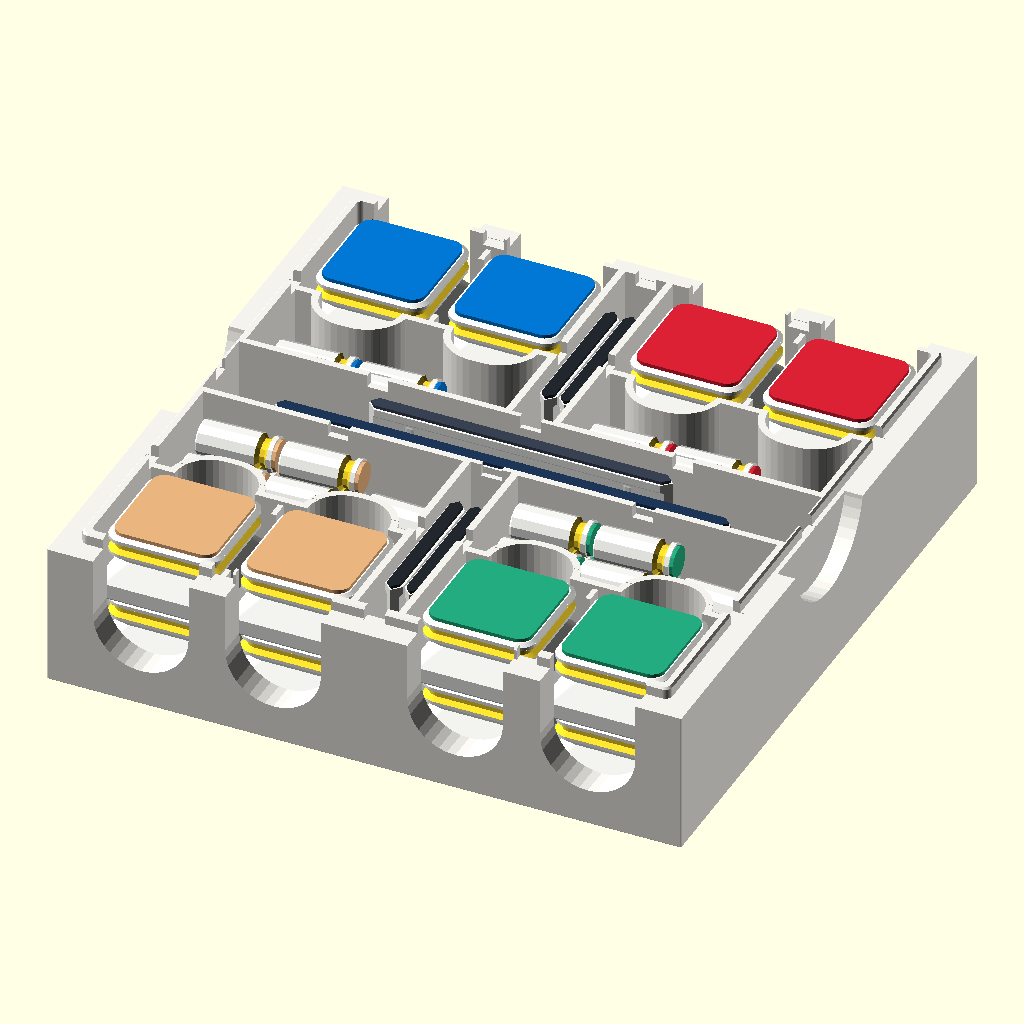
Cell 1: the model at its default parameters.
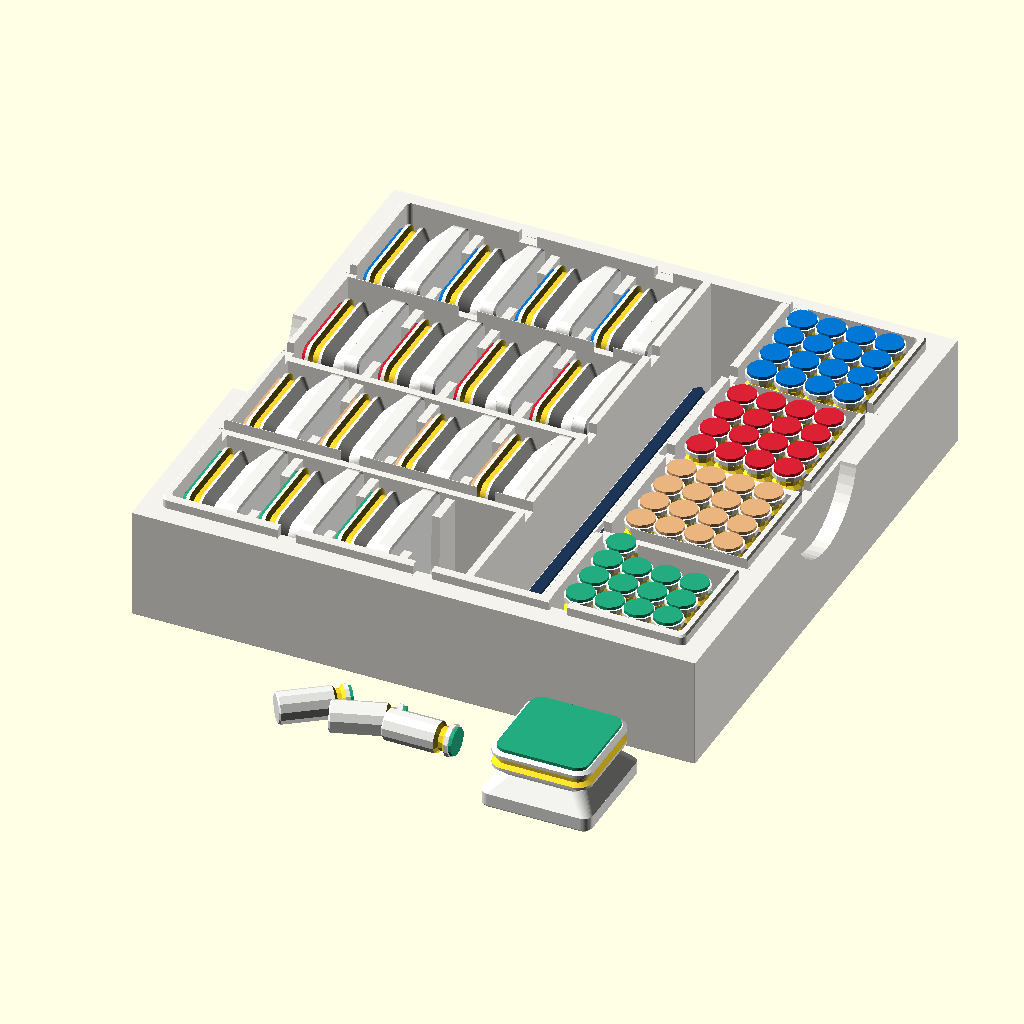
Cell 2 — option set to "C", the other parameters unchanged.
All cells are drawn from the same view direction (rotation 55°, 0°, 25°, orthographic, colour scheme Cornfield), but the view is re-fitted for each cell, so position and scale can differ between cells as well as the parameter.
The OpenSCAD source (kids_4x4/holder/piece_holder.scad):
// ============================================================================
// 4x4 Kids' Sudoku: Piece Holder / Carry Case — "Flush Board-as-Lid" Edition
// The 4x4 Sudoku board (145.6 x 145.6 mm) flips UPSIDE DOWN to serve as a
// flush, flat-topped lid! Its 4.8 mm wide outer border ridge sits directly on
// the holder's outer wall so the board and holder are 100% flush (145.6 x 145.6 mm).
//
// Holds all 4 colors x (4 main pieces + 16 pencil-mark pegs) PLUS 1x, 2x, and 3x
// changeable region border bars.
//
//   option A = "Row Tackle Box"     : 4 horizontal color rows (4 upright main
//                                     slots + wide coved peg scoop bin per row)
//                                     + full-length side Region Bar Vault
//   option B = "Four-Quadrant Tray" : 4 corner color quadrants matching the
//                                     board's 2x2 boxes; main pieces lie FLAT
//                                     face-up in 2x2-stack wells with wide 22 mm
//                                     finger slots + coved peg dish + central
//                                     cross vault for 1x, 2x, and 3x region bars
//   option C = "Park & Count"       : Every single piece has its own home
//                                     (4 individual main pockets + 4x4 peg-hole
//                                     grid per color row + region bar rack)
// ============================================================================

include <../../src/color_sudoku_board.scad>

// Silence the main file's own top-level dispatcher.
render_mode = "none";

/* [Selection] */
option = "B";    // ["A", "B", "C", "board_fix", "rubber_band"]
part   = "open"; // ["open", "closed", "lid_lifting", "base"]

/* [Colors] */
// Blue, Red, Tan, Green (same Sharpie palette as the workbook)
COLORS = ["#0178d4", "#db2134", "#eab47f", "#22ab7e"];
HOLDER = "#F4F2EC";
BAR_C  = "#22272E";
BAR_2C = "#384152";
BAR_3C = "#1D3557";

$fn = 48;

// ---------------------------------------------------------------------------
// Piece & Board Envelope (derived directly from ../../src/color_sudoku_board.scad)
// ---------------------------------------------------------------------------
main_w = tile_base_w;             // 28.4 mm square plinth
main_h = main_tile_height + 0.8;  // 16.8 mm incl. optional raised label
peg_d  = peg_circum_d;            // 6.28 mm across octagon corners
peg_f  = peg_eff_flat_d;          // 5.8 mm across flats
peg_l  = peg_height + 0.6;        // 16.6 mm incl. optional raised label
pad_h  = 0.6;                     // raised paint-marker color pads

// 4x4 Monolithic Board envelope (upside-down lid)
B_span   = 4 * cell_pitch;                // 140.0 mm grid span
B_width  = B_span + 2 * divider_hw;       // 145.6 mm outer board width
B_deck_h = total_plate_h;                 // 12.50 mm cell wall height
B_bord_h = border_total_h;                // 3.25 mm raised permanent black border
B_tot_h  = board_total_h;                 // 16.75 mm total board thickness

// Flush Holder Outer Shell & Inner Locating Lip:
// - Board outer wall is [-72.8, +72.8] (145.6 x 145.6 mm).
// - Board's permanent raised outer border ridge is 4.8 mm wide: from ±68.0 mm out to ±72.8 mm!
// - Holder outer wall is ALSO [-72.8, +72.8] (145.6 x 145.6 mm) — 100% FLUSH with the board!
// - At z = z_seat, the holder's 4.8 mm perimeter rim ([-72.8, +72.8] to [-68.0, +68.0]) supports
//   the board's 4.8 mm permanent border ridge directly.
// - Inside ±68.0 mm, a 1.75 mm thick inner locating lip at ±67.65 mm (0.35 mm clearance per side)
//   rises 2.80 mm into the board's recessed cell area to lock the lid in X & Y!
H_out_hw  = B_width / 2;                              // 72.80 mm (145.6 x 145.6 mm FLUSH!)
H_bord_in = B_span / 2 - region_bar_crown_width / 2;  // 68.00 mm (inner edge of 4.8 mm board ridge)
H_lip_clr = 0.35;                                     // per-side XY clearance inside board ridge
H_lip_hw  = H_bord_in - H_lip_clr;                    // 67.65 mm (outer face of locating lip)
H_lip_t   = 1.75;                                     // thickness of inner locating lip
H_in_hw   = H_lip_hw - H_lip_t;                       // 65.90 mm (131.8 x 131.8 mm clear interior)
H_floor   = 2.0;                                      // flat solid bottom on build plate (z = 0)
H_seal_up = B_bord_h - 0.53;                          // 2.80 mm inner lip height inside board border

// ---------------------------------------------------------------------------
// Helpers
// ---------------------------------------------------------------------------
module cbox(x0, y0, z0, dx, dy, dz) {
    translate([x0, y0, z0]) cube([dx, dy, dz]);
}

module rbox_center(w, l, h, r = 0.4) {
    linear_extrude(height = h) rounded_rect_2d(w, l, r);
}

module color_pad(w, l, c, r = 2.5) {
    color(c) linear_extrude(height = pad_h) rounded_rect_2d(w, l, r);
}

// Peg lying on its side along +X, centered at origin, resting on z = 0
module lying_peg(c) {
    translate([-peg_l / 2, 0, peg_f / 2]) rotate([0, 90, 0]) pencil_peg(c);
}

// Main piece standing on its side edge:
// - width (28.4 mm) along Y, thickness (16.0 mm) along X, height (28.4 mm) along Z
module standing_main_piece(c) {
    translate([main_tile_height / 2, 0, main_w / 2])
        rotate([0, -90, 0])
            main_piece(c);
}

// Fill that turns the bottom edges of a rectangular bin [dx, dy] into smooth coves
module cove_fill(dx, dy, r) {
    difference() {
        cube([dx, dy, r]);
        hull() for (x = [r, dx - r], y = [r, dy - r]) {
            translate([x, y, r]) sphere(r = r, $fn = 32);
            translate([x, y, r]) cylinder(r = r, h = r + 1, $fn = 32);
        }
    }
}
function cove_lift(d, r) = d >= r ? 0 : r - sqrt(r * r - (r - d) * (r - d));

// Cross-notches at the 3 interior board grid lines (-35, 0, +35 mm) in the top
// H_seal_up of holder dividers, so the board closes flush even if region bars
// remain installed in the board when it is flipped over as the lid!
module board_grid_bar_clearance_cuts(z_seat) {
    nw = region_bar_crown_width + 0.8; // 4.8 mm clearance channel
    for (g = [-cell_pitch, 0, cell_pitch]) {
        translate([g - nw / 2, -H_lip_hw - 1, z_seat - 0.1])
            cube([nw, 2 * H_lip_hw + 2, H_seal_up + 1.0]);
        translate([-H_lip_hw - 1, g - nw / 2, z_seat - 0.1])
            cube([2 * H_lip_hw + 2, nw, H_seal_up + 1.0]);
    }
}

// Flush Outer Shell shared by all 3 options:
// - Outer wall is 145.6 x 145.6 mm (100% flush with the upside-down 4x4 board!)
// - Top perimeter ledge (4.8 mm wide at z = z_seat) supports the board's 4.8 mm outer ridge
// - Inner locating lip rises 2.8 mm inside the board's ridge (with 0.35 mm clearance + top bevel)
// - Finger-lift scoops on Left (-X) and Right (+X) edges at z = z_seat to lift the board off
module holder_outer_shell(z_seat) {
    difference() {
        union() {
            // 1. Flush 145.6 x 145.6 mm outer body up to z = z_seat (with elephant-foot bevel)
            hull() {
                rbox_center(2 * (H_out_hw - elephant_foot_bevel), 2 * (H_out_hw - elephant_foot_bevel), eps, 0.2);
                translate([0, 0, elephant_foot_bevel])
                    rbox_center(2 * H_out_hw, 2 * H_out_hw, z_seat - elephant_foot_bevel, 0.2);
            }
            // 2. Inner locating lip rising 2.8 mm above z_seat (locks inside the board's 4.8 mm ridge)
            hull() {
                translate([0, 0, z_seat - eps])
                    rbox_center(2 * H_lip_hw, 2 * H_lip_hw, H_seal_up - 0.5 + eps, 1.6);
                translate([0, 0, z_seat + H_seal_up - 0.5])
                    rbox_center(2 * (H_lip_hw - 0.4), 2 * (H_lip_hw - 0.4), 0.5, 1.4);
            }
        }

        // Inner main compartment cavity [-H_in_hw, +H_in_hw] from H_floor to top
        translate([0, 0, H_floor])
            rbox_center(2 * H_in_hw, 2 * H_in_hw, z_seat + H_seal_up + 2, 1.2);

        // Finger-lift scoops on Left (-X) and Right (+X) outer ledges at z = z_seat
        for (sx = [-1, 1]) {
            translate([sx * (H_out_hw + 1), 0, z_seat + 3.5])
                rotate([0, 90, 0])
                    cylinder(d = 34, h = 10.2, center = true, $fn = 48);
        }

        // Cross-notches in the inner locating lip for installed board region bars
        board_grid_bar_clearance_cuts(z_seat);
    }
}

// Upside-down 4x4 board positioned as the flush lid
// When open_angle > 0, hinges the upside-down board open at the back edge so the viewer
// can see the 4x4 Sudoku cells & 4.8 mm black border ridge on the underside of the lid!
module upside_down_board_lid(z_seat, open_angle = 0, show_bars_in_board = true) {
    translate([0, B_width / 2, z_seat + (open_angle > 0 ? 4 : 0)])
        rotate([-open_angle, 0, 0])
            translate([0, -B_width / 2, B_tot_h])
                rotate([180, 0, 0])
                    translate([-2 * cell_pitch, -2 * cell_pitch, 0]) {
                        monolithic_board(4, border_color = BAR_C);
                        if (show_bars_in_board) {
                            for (b = [[1, 2, 0], [3, 2, 0], [2, 1, 90], [2, 3, 90]])
                                translate([b[0] * cell_pitch, b[1] * cell_pitch, slot_floor_z])
                                    rotate([0, 0, b[2]])
                                        region_bar(2, BAR_C);
                        }
                    }
}

// ============================================================================
// OPTION A: "Row Tackle Box" (145.6 x 145.6 x 29 mm base; Flush Board = Lid)
// ============================================================================
A_seat     = 29.0;
A_div_h    = A_seat + H_seal_up;
A_div_t    = 2.0;
A_row_w    = (2 * H_in_hw - 3 * A_div_t) / 4; // 31.45 mm row width in Y
A_slot_dx  = 17.4;
A_rib_t    = 1.6;
A_rib_h    = 11.0;
A_mains_dx = 4 * A_slot_dx + 3 * A_rib_t;     // 74.4 mm
A_bar_dx   = 11.4;                            // right-side Region Bar Vault (131.8 mm long -> fits 1x, 2x, 3x!)
A_bin_dx   = 2 * H_in_hw - A_mains_dx - A_bar_dx - 2 * A_div_t; // 42.0 mm peg bin length
A_x_mains  = -H_in_hw;
A_x_bin    = A_x_mains + A_mains_dx + A_div_t;
A_x_bar    = A_x_bin + A_bin_dx + A_div_t;
A_cove_r   = 6.0;

function A_row_y0(i)  = -H_in_hw + (3 - i) * (A_row_w + A_div_t);
function A_slot_x0(j) = A_x_mains + j * (A_slot_dx + A_rib_t);

module A_base() {
    color(HOLDER) {
        holder_outer_shell(A_seat);

        difference() {
            union() {
                for (i = [1 : 3]) {
                    y_div = -H_in_hw + i * A_row_w + (i - 1) * A_div_t;
                    cbox(-H_in_hw, y_div, H_floor - eps, A_mains_dx + A_div_t + A_bin_dx, A_div_t, A_div_h - H_floor);
                }
                cbox(A_x_bin - A_div_t, -H_in_hw, H_floor - eps, A_div_t, 2 * H_in_hw, A_div_h - H_floor);
                cbox(A_x_bar - A_div_t, -H_in_hw, H_floor - eps, A_div_t, 2 * H_in_hw, A_div_h - H_floor);

                for (i = [0 : 3], j = [1 : 3]) {
                    cbox(A_slot_x0(j) - A_rib_t, A_row_y0(i), H_floor - eps, A_rib_t, A_row_w, A_rib_h);
                }
                for (i = [0 : 3]) {
                    cbox(A_x_bin, A_row_y0(i), H_floor - eps, A_bin_dx, A_row_w, 12.1);
                    translate([A_x_bin, A_row_y0(i), H_floor + 12.0])
                        cove_fill(A_bin_dx, A_row_w, A_cove_r);
                }
            }
            for (i = [1 : 3], j = [0 : 3]) {
                y_div = -H_in_hw + i * A_row_w + (i - 1) * A_div_t + A_div_t / 2;
                xc = A_slot_x0(j) + A_slot_dx / 2;
                translate([xc, y_div, A_div_h - 4])
                    rotate([90, 0, 0])
                        cylinder(d = 12, h = A_div_t + 2, center = true, $fn = 32);
            }
            board_grid_bar_clearance_cuts(A_seat);
        }
    }

    for (i = [0 : 3]) {
        yc = A_row_y0(i) + A_row_w / 2;
        for (j = [0 : 3]) {
            xc = A_slot_x0(j) + A_slot_dx / 2;
            translate([xc, yc, H_floor - eps])
                color_pad(12, 22, COLORS[i], 2);
        }
        translate([A_x_bin + A_bin_dx / 2, yc, H_floor + 12.0 - eps])
            color_pad(A_bin_dx - 15, A_row_w - 15, COLORS[i], 3);
    }
}

module A_pieces() {
    for (i = [0 : 3]) {
        yc = A_row_y0(i) + A_row_w / 2;
        for (j = [0 : 3]) {
            xc = A_slot_x0(j) + A_slot_dx / 2;
            translate([xc, yc, H_floor + pad_h])
                standing_main_piece(COLORS[i]);
        }
        for (k = [0 : 1], a = [0 : 1], b = [0 : 3]) {
            lx = 3.2 + a * (peg_l + 1.6) + peg_l / 2 + k * 1.0;
            ly = A_row_w / 2 + (b - 1.5) * 6.3;
            d  = min(ly - peg_d / 2, A_row_w - ly - peg_d / 2);
            translate([A_x_bin + lx, A_row_y0(i) + ly,
                       H_floor + 12.0 + k * (peg_f + 0.2) + cove_lift(max(0, d), A_cove_r)])
                rotate([0, 0, (k == 0 ? 1 : -1) * 4])
                    lying_peg(COLORS[i]);
        }
    }
    // Show 3x, 2x, and 1x bars in the 131.8 mm long Region Bar Vault
    translate([A_x_bar + 2.5, 0, H_floor]) rotate([0, 0, 90]) region_bar(3, BAR_3C);
    translate([A_x_bar + 6.0, -25, H_floor]) rotate([0, 0, 90]) region_bar(2, BAR_2C);
    for (m = [0 : 2])
        translate([A_x_bar + 9.2, -42 + m * 42, H_floor]) rotate([0, 0, 90]) region_bar(1, BAR_C);
}

// ============================================================================
// OPTION B: "Four-Quadrant Flat Tray" (145.6 x 145.6 x 33.0 mm base; Flush Board = Lid)
// - 100% Flush with the 145.6 x 145.6 mm upside-down 4x4 board!
// - 4 Corner Color Quadrants matching the 4 boxes of the 4x4 board
// - Main pieces lie FLAT (face-up!) in 2 side-by-side 2-deep square wells per quadrant
//   with generous clearance (29.2 x 29.6 mm for 28.4 mm plinth) so tiles never bind!
// - TRUE 180-deg OPPOSITE-SIDE Finger Pinch Access on EVERY main-piece stack:
//     * Outer North/South wall: wide 22.0 mm through-wall thumb U-window
//     * Inner peg-bin divider wall: matching 18.5 x 8.0 mm SOLID watertight curved
//       finger alcove (ZERO holes in the peg bin! All 4 walls stay 100% solid up to
//       B_seat so pencil-mark pegs can never escape!)
// - Full-length 131.8 mm Central Cross Vault holds:
//     * 3x Region Bars (104.5 mm) & 2x Region Bars (69.5 mm) along the 18 mm X-corridor
//     * 12x 1x Jigsaw Bars (34.5 mm) in the North & South Y-arms!
// ============================================================================
B_seat       = 33.0;                   // board border seat Z (fits 2-stacked flat main pieces: 32.0 mm)
B_div_h      = B_seat + H_seal_up;     // 35.8 mm divider top
B_cross_x_w  = 9.4;                    // Y-arm width (holds 2 parallel 4.0 mm 1x bars + 1.4 mm clr)
B_cross_y_w  = 18.0;                   // long center X-corridor width (finger-wide! holds 2x & 3x bars)
B_div_t      = 1.6;
B_qx_min     = B_cross_x_w / 2 + B_div_t; // 6.30 mm from Y-axis
B_qy_min     = B_cross_y_w / 2 + B_div_t; // 10.60 mm from X-axis
B_q_span     = H_in_hw - B_qx_min;     // 59.60 mm clear X-span inside each quadrant
B_qy_span    = H_in_hw - B_qy_min;     // 55.30 mm clear Y-span inside each quadrant
B_well_rib   = 1.2;                    // divider rib between the 2 flat main-piece stacks
B_well_w     = (B_q_span - B_well_rib) / 2; // 29.20 mm X-width (28.4 mm tile + 0.80 mm clr)
B_well_dy    = 29.60;                  // 29.60 mm Y-depth (28.4 mm tile + 1.20 mm clr -> zero binding!)
B_bin_dy     = B_qy_span - B_well_dy - B_div_t; // 24.10 mm peg bin Y-depth
B_peg_floor  = 2.0;                    // peg floor at z = H_floor + 2.0 = 4.0 mm (29.0 mm deep for bigger pegs!)
B_cove_r     = 3.5;
B_finger_w   = 22.0;                   // 22.0 mm wide outer through-wall thumb U-window
B_alcove_w   = 18.5;                   // 18.5 mm wide solid opposite-side index-finger alcove (<24 mm plinth edge)
B_alcove_d   = 8.0;                    // 8.0 mm pocket depth (+1.9 mm crown / +4.1 mm waist -> 9.9-12.1 mm finger gap!)

// 2D inner shape of a rounded U-shaped finger alcove extending in +Y from y = 0 to y = d
module B_alcove_inner_2d(w, d) {
    r = min(d - 0.05, w / 2 - 0.05);
    hull() {
        translate([-(w / 2 - r), d - r]) circle(r = r, $fn = 36);
        translate([ (w / 2 - r), d - r]) circle(r = r, $fn = 36);
        translate([-w / 2, 0]) square([w, 0.2]);
    }
}

// 2D solid outer shell of the finger alcove (exact uniform wall_t wall thickness, clipped to y >= 0)
module B_alcove_outer_2d(w, d, wall_t) {
    intersection() {
        offset(r = wall_t, $fn = 36) B_alcove_inner_2d(w, d);
        translate([-(w / 2 + wall_t + 1), 0]) square([w + 2 * wall_t + 2, d + wall_t + 2]);
    }
}

// Quadrant signs: 0=TL (Blue), 1=TR (Red), 2=BL (Tan), 3=BR (Green)
B_qx = [-1,  1, -1,  1];
B_qy = [ 1,  1, -1, -1];

module B_base() {
    color(HOLDER) {
        difference() {
            union() {
                holder_outer_shell(B_seat);

                // Central cross walls forming the 4 quadrants + finger-wide central bar vault
                for (s = [-1, 1]) {
                    cbox(s * (B_cross_x_w / 2 + B_div_t / 2) - B_div_t / 2, -H_in_hw, H_floor - eps,
                         B_div_t, 2 * H_in_hw, B_div_h - H_floor);
                    cbox(-H_in_hw, s * (B_cross_y_w / 2 + B_div_t / 2) - B_div_t / 2, H_floor - eps,
                         2 * H_in_hw, B_div_t, B_div_h - H_floor);
                    // Low stop-tabs at y = ±(B_cross_y_w/2 + 0.4) in the Y-arms so 1x bars in the
                    // North & South arms never slide into the 18 mm X-corridor
                    cbox(-B_cross_x_w / 2, s * (B_cross_y_w / 2 + 0.4) - 0.6, H_floor - eps,
                         B_cross_x_w, 1.2, 22.0);
                }

                // Inside each of the 4 quadrants:
                for (q = [0 : 3]) {
                    sx = B_qx[q];
                    sy = B_qy[q];
                    x0 = sx > 0 ? B_qx_min : -H_in_hw;
                    y_well0     = sy > 0 ? (H_in_hw - B_well_dy) : -H_in_hw;
                    y_wall_well = sy > 0 ? y_well0               : (y_well0 + B_well_dy);
                    y_div0      = sy > 0 ? (y_well0 - B_div_t)   : (y_well0 + B_well_dy);
                    y_bin0      = sy > 0 ? B_qy_min              : (y_div0 + B_div_t);

                    // Elevated coved floor in the peg scoop dish (at z = H_floor + B_peg_floor)
                    cbox(x0, y_bin0, H_floor - eps, B_q_span, B_bin_dy, B_peg_floor + 0.1);
                    translate([x0, y_bin0, H_floor + B_peg_floor])
                        cove_fill(B_q_span, B_bin_dy, B_cove_r);

                    // Solid divider between the 2 flat main wells and the peg scoop dish (stops at B_seat)
                    cbox(x0, y_div0, H_floor - eps, B_q_span, B_div_t, B_seat - H_floor);

                    // Solid watertight outer shells for the 2 opposite-side finger alcoves
                    // (protrude smoothly into the peg bin with ZERO holes and ZERO overhangs!)
                    for (w = [0, 1]) {
                        xw = x0 + B_well_w / 2 + w * (B_well_w + B_well_rib);
                        translate([xw, y_wall_well, H_floor - eps])
                            rotate([0, 0, sy > 0 ? 180 : 0])
                                linear_extrude(height = B_seat - H_floor + eps)
                                    B_alcove_outer_2d(B_alcove_w, B_alcove_d, B_div_t);
                    }

                    // Rib between the 2 side-by-side flat main wells (stops below B_seat)
                    cbox(x0 + B_well_w, y_well0, H_floor - eps, B_well_rib, B_well_dy, B_seat - H_floor - 1.0);
                }
            }

            // Finger-wide (18 mm) Central X-corridor clear-through cut
            // (holds 3x [104.5 mm] and 2x [69.5 mm] region bars with room for fingers!)
            cbox(-H_in_hw - 1, -B_cross_y_w / 2, H_floor, 2 * H_in_hw + 2, B_cross_y_w, B_div_h);

            // Y-arm clear-through cuts in North & South arms (each 55.3 mm long -> fits 1x [34.5 mm] bars!)
            for (sy = [-1, 1]) {
                y_arm0 = sy > 0 ? (B_cross_y_w / 2 + 1.2) : -H_in_hw;
                cbox(-B_cross_x_w / 2, y_arm0, H_floor, B_cross_x_w, H_in_hw - B_cross_y_w / 2 - 1.2, B_div_h);
            }

            // TRUE 180-deg OPPOSITE-SIDE Finger Pinch Access on every main-piece stack:
            for (q = [0 : 3]) {
                sx = B_qx[q];
                sy = B_qy[q];
                x0 = sx > 0 ? B_qx_min : -H_in_hw;
                x_rib = x0 + B_well_w + B_well_rib / 2;
                y_well0     = sy > 0 ? (H_in_hw - B_well_dy) : -H_in_hw;
                y_wall_well = sy > 0 ? y_well0               : (y_well0 + B_well_dy);
                y_well_c    = sy > 0 ? (H_in_hw - B_well_dy / 2) : (-H_in_hw + B_well_dy / 2);
                y_out_c     = sy > 0 ? ((H_in_hw + H_out_hw) / 2) : (-(H_in_hw + H_out_hw) / 2);

                // Low U-window between the two side-by-side wells
                hull() {
                    translate([x_rib, y_well_c, H_floor + 6.5 + B_finger_w / 2])
                        rotate([0, 90, 0]) cylinder(d = B_finger_w, h = B_well_rib + 4, center = true, $fn = 32);
                    translate([x_rib, y_well_c, B_div_h + 10])
                        rotate([0, 90, 0]) cylinder(d = B_finger_w, h = B_well_rib + 4, center = true, $fn = 32);
                }

                for (w = [0, 1]) {
                    xw = x0 + B_well_w / 2 + w * (B_well_w + B_well_rib);

                    // 1) Outer side: Through-wall 22 mm THUMB WINDOW in the outer North/South wall
                    //    (down to z = H_floor + 6.5 mm, exposing both top & bottom main-piece waists!)
                    hull() {
                        translate([xw, y_out_c, H_floor + 6.5 + B_finger_w / 2])
                            rotate([90, 0, 0]) cylinder(d = B_finger_w, h = (H_out_hw - H_in_hw) + 6, center = true, $fn = 36);
                        translate([xw, y_out_c, B_div_h + 12])
                            rotate([90, 0, 0]) cylinder(d = B_finger_w, h = (H_out_hw - H_in_hw) + 6, center = true, $fn = 36);
                    }

                    // 2) Opposite (inner) side: 18.5 x 8.0 mm SOLID-BACKED INDEX-FINGER ALCOVE
                    //    Cuts only the inside of the alcove down to z = H_floor + 4.5 mm (leaving the
                    //    square plinth seat intact below z = 6.5 mm and leaving a 100% solid 1.6 mm
                    //    watertight wall keeping all pencil-mark pegs sealed inside the peg bin!)
                    translate([xw, y_wall_well, H_floor + 4.5])
                        rotate([0, 0, sy > 0 ? 180 : 0])
                            linear_extrude(height = B_seat + 4)
                                union() {
                                    B_alcove_inner_2d(B_alcove_w, B_alcove_d);
                                    translate([-B_alcove_w / 2, -1.0]) square([B_alcove_w, 1.2]);
                                }
                }
            }
            board_grid_bar_clearance_cuts(B_seat);
        }
    }

    // Color pads in the 2 flat wells + peg dish of each quadrant
    for (q = [0 : 3]) {
        sx = B_qx[q];
        sy = B_qy[q];
        x0 = sx > 0 ? B_qx_min : -H_in_hw;
        y_well_c = sy > 0 ? (H_in_hw - B_well_dy / 2) : (-H_in_hw + B_well_dy / 2);
        // Place peg-bin color pad centered in the clear front lane (in front of the two solid alcoves)
        bin_clear_dy = B_bin_dy - B_alcove_d;
        y_pad_c = sy > 0 ? (B_qy_min + bin_clear_dy / 2) : (-(B_qy_min + bin_clear_dy / 2));

        for (w = [0, 1]) {
            xw = x0 + B_well_w / 2 + w * (B_well_w + B_well_rib);
            translate([xw, y_well_c, H_floor - eps])
                color_pad(18, 18, COLORS[q], 3);
        }
        translate([x0 + B_q_span / 2, y_pad_c, H_floor + B_peg_floor - eps])
            color_pad(B_q_span - 18, bin_clear_dy - 7.5, COLORS[q], 2.5);
    }
}

module B_pieces() {
    for (q = [0 : 3]) {
        sx = B_qx[q];
        sy = B_qy[q];
        x0 = sx > 0 ? B_qx_min : -H_in_hw;
        y_well_c = sy > 0 ? (H_in_hw - B_well_dy / 2) : (-H_in_hw + B_well_dy / 2);
        y_bin0   = sy > 0 ? B_qy_min : (-H_in_hw + B_well_dy + B_div_t);

        // 4 flat main pieces per quadrant (2 side-by-side stacks of 2)
        for (w = [0, 1], layer = [0, 1]) {
            xw = x0 + B_well_w / 2 + w * (B_well_w + B_well_rib);
            translate([xw, y_well_c, H_floor + pad_h + layer * main_tile_height])
                main_piece(COLORS[q]);
        }

        // 16 bigger loose pegs (7.8 x 18.0 mm) in each quadrant's coved scoop dish
        // (3 cols x 2 rows x 3 layers = 18 slots -> 16 pegs fit cleanly in front of the solid alcoves!)
        bin_clear_dy = B_bin_dy - B_alcove_d;
        y_lane_c = sy > 0 ? (B_qy_min + bin_clear_dy / 2) : (-(B_qy_min + bin_clear_dy / 2));
        for (k = [0 : 2], a = [0 : 2], b = [0 : 1]) if (!(k == 2 && a == 2)) {
            lx = 1.6 + a * (peg_l + 0.5) + peg_l / 2;
            ly = y_lane_c + (b - 0.5) * (peg_f + 0.25);
            d_edge = min(abs(ly - (sy > 0 ? B_qy_min : -B_qy_min)) - peg_d / 2, 10);
            translate([x0 + lx, ly,
                       H_floor + B_peg_floor + k * (peg_f + 0.25) + cove_lift(max(0, d_edge), B_cove_r)])
                rotate([0, 0, (k % 2 == 0 ? 1 : -1) * 2])
                    lying_peg(COLORS[q]);
        }
    }

    // Central Cross Vault loaded with ALL 3 Region Border Lengths side-by-side:
    // 1) Long 3x region bars (104.5 mm, navy-slate) in the South lane of the 18 mm X-corridor
    for (layer = [0 : 2]) {
        translate([0, -4.5, H_floor + layer * 10.5])
            region_bar(3, BAR_3C);
    }
    // 2) Medium 2x region bars (69.5 mm, steel-grey) in the North lane of the 18 mm X-corridor
    for (layer = [0 : 2]) {
        translate([0, +4.5, H_floor + layer * 10.5])
            region_bar(2, BAR_2C);
    }
    // 3) Short 1x jigsaw bars (34.5 mm, charcoal) in the North and South Y-arms (6 per arm = 12 total)
    for (sy = [-1, 1], col = [-1, 1], layer = [0 : 2]) {
        translate([col * 2.2, sy * 38.0, H_floor + layer * 10.5])
            rotate([0, 0, 90])
                region_bar(1, BAR_C);
    }
}

// ============================================================================
// OPTION C: "Park & Count" (145.6 x 145.6 x 29 mm base; Flush Board = Lid)
// ============================================================================
C_seat      = 29.0;
C_div_h     = C_seat + H_seal_up;
C_div_t     = 2.0;
C_row_w     = (2 * H_in_hw - 3 * C_div_t) / 4; // 31.45 mm per color row
C_pock_dx   = 17.4;
C_pock_rib  = 2.2;
C_mains_dx  = 4 * C_pock_dx + 3 * C_pock_rib;  // 76.2 mm
C_peg_pitch = 7.5;
C_peg_hole  = peg_d + 0.55;
C_grid_dx   = 33.4;
C_bar_dx    = 2 * H_in_hw - C_mains_dx - C_grid_dx - 2 * C_div_t; // 18.2 mm center bar bay
C_x_mains   = -H_in_hw;
C_x_bar     = C_x_mains + C_mains_dx + C_div_t;
C_x_grid    = C_x_bar + C_bar_dx + C_div_t;
C_deck_z    = H_floor + 19.5;

function C_row_y0(i)  = -H_in_hw + (3 - i) * (C_row_w + C_div_t);
function C_pock_x0(j) = C_x_mains + j * (C_pock_dx + C_pock_rib);
function C_peg_xy(i, a, b) = [
    C_x_grid + C_grid_dx / 2 + (a - 1.5) * C_peg_pitch,
    C_row_y0(i) + C_row_w / 2 + (b - 1.5) * C_peg_pitch
];

module C_base() {
    color(HOLDER) {
        holder_outer_shell(C_seat);

        difference() {
            union() {
                for (i = [1 : 3]) {
                    y_div = -H_in_hw + i * C_row_w + (i - 1) * C_div_t;
                    cbox(-H_in_hw, y_div, H_floor - eps, C_mains_dx, C_div_t, C_div_h - H_floor);
                    cbox(C_x_grid, y_div, H_floor - eps, C_grid_dx,  C_div_t, C_div_h - H_floor);
                }
                cbox(C_x_bar - C_div_t,  -H_in_hw, H_floor - eps, C_div_t, 2 * H_in_hw, C_div_h - H_floor);
                cbox(C_x_grid - C_div_t, -H_in_hw, H_floor - eps, C_div_t, 2 * H_in_hw, C_div_h - H_floor);

                for (i = [0 : 3], j = [1 : 3]) {
                    cbox(C_pock_x0(j) - C_pock_rib, C_row_y0(i), H_floor - eps,
                         C_pock_rib, C_row_w, C_div_h - H_floor - 4);
                }
                cbox(C_x_grid, -H_in_hw, H_floor - eps, C_grid_dx, 2 * H_in_hw, C_deck_z - H_floor);
            }

            for (i = [0 : 3], j = [1 : 3]) {
                xr = C_pock_x0(j) - C_pock_rib / 2;
                yc = C_row_y0(i) + C_row_w / 2;
                hull() {
                    translate([xr, yc, H_floor + 12])
                        rotate([0, 90, 0]) cylinder(d = 14, h = C_pock_rib + 2, center = true, $fn = 32);
                    translate([xr, yc, C_div_h + 2])
                        rotate([0, 90, 0]) cylinder(d = 16, h = C_pock_rib + 2, center = true, $fn = 32);
                }
            }

            for (i = [0 : 3], a = [0 : 3], b = [0 : 3]) {
                pt = C_peg_xy(i, a, b);
                translate([pt[0], pt[1], C_deck_z - peg_socket_depth])
                    cylinder(d = C_peg_hole, h = peg_socket_depth + 1);
                translate([pt[0], pt[1], C_deck_z - 0.7])
                    cylinder(d1 = C_peg_hole, d2 = C_peg_hole + 1.4, h = 0.75);
            }

            board_grid_bar_clearance_cuts(C_seat);
        }
    }

    for (i = [0 : 3]) {
        yc = C_row_y0(i) + C_row_w / 2;
        for (j = [0 : 3]) {
            xc = C_pock_x0(j) + C_pock_dx / 2;
            translate([xc, yc, H_floor - eps])
                color_pad(12, 22, COLORS[i], 2);
        }
        translate([C_x_grid + C_grid_dx / 2, yc, C_deck_z - eps])
            color(COLORS[i])
                linear_extrude(height = pad_h)
                    difference() {
                        rounded_rect_2d(C_grid_dx - 1.6, C_row_w - 1.6, 2.5);
                        rounded_rect_2d(C_grid_dx - 4.0, C_row_w - 4.0, 1.5);
                    }
    }
}

module C_pieces(missing = true) {
    for (i = [0 : 3]) {
        yc = C_row_y0(i) + C_row_w / 2;
        for (j = [0 : 3]) if (!(missing && i == 3 && j == 3)) {
            xc = C_pock_x0(j) + C_pock_dx / 2;
            translate([xc, yc, H_floor + pad_h])
                standing_main_piece(COLORS[i]);
        }
        for (a = [0 : 3], b = [0 : 3]) if (!(missing && i == 3 && (a + b * 4) >= 13)) {
            pt = C_peg_xy(i, a, b);
            translate([pt[0], pt[1], C_deck_z - peg_socket_depth])
                pencil_peg(COLORS[i]);
        }
    }
    translate([C_x_bar + 4.0, 0, H_floor]) rotate([0, 0, 90]) region_bar(3, BAR_3C);
    translate([C_x_bar + 9.0, -25, H_floor]) rotate([0, 0, 90]) region_bar(2, BAR_2C);
    for (m = [0 : 2]) {
        translate([C_x_bar + 14.0, -42 + m * 42, H_floor])
            rotate([0, 0, 90])
                region_bar(1, BAR_C);
    }
    if (missing) {
        translate([48, -H_out_hw - 22, 0])
            main_piece(COLORS[3]);
        for (k = [0 : 2])
            translate([12 - k * 14, -H_out_hw - 20, 0])
                rotate([0, 0, 18 * k])
                    lying_peg(COLORS[3]);
    }
}

// ============================================================================
// Board Fix & Rubber-Band Notch Showcase Scenes
// ============================================================================
module board_fix_showcase() {
    monolithic_board(4, border_color = BAR_C);
    translate([1.0 * cell_pitch, 2.0 * cell_pitch, slot_floor_z])
        region_bar(2, BAR_C);
    translate([3.0 * cell_pitch, 2.0 * cell_pitch, slot_floor_z])
        region_bar(2, BAR_C);
    translate([2.0 * cell_pitch, 3.0 * cell_pitch, slot_floor_z])
        rotate([0, 0, 90]) region_bar(2, BAR_C);
    translate([2.0 * cell_pitch, 1.0 * cell_pitch, slot_floor_z + 18])
        rotate([0, 0, 90]) color("#FF9F1C") region_bar(2, "#FF9F1C");
    translate([0.5 * cell_pitch, 3.0 * cell_pitch, slot_floor_z])
        region_bar(1, BAR_C);
}

// Close-up of main_piece and pencil_peg showing the deep rubber-band notches
// (left pair: bare notch profile; right pair: with rubber band seated in the notch!)
module rubber_band_showcase() {
    // 1. Bare main_piece showing the deep 1.25 mm x 2.6 mm rubber-band channel
    translate([-22, 0, 0]) main_piece(COLORS[0], "1");

    // 2. Main_piece with a tactile rubber band seated in the channel
    translate([22, 0, 0]) {
        main_piece(COLORS[1], "2");
        color("#E07A5F")
            translate([0, 0, 11.75])
                linear_extrude(height = 1.5)
                    difference() {
                        rounded_rect_2d(tile_crown_w + 0.7, tile_crown_w + 0.7, 4.0);
                        rounded_rect_2d(tile_crown_w - 2.4, tile_crown_w - 2.4, 2.8);
                    }
    }

    // 3. Bare pencil_peg showing the deep 0.95 mm x 2.6 mm rubber-band notch
    translate([-12, -26, 0]) pencil_peg(COLORS[0], "1");

    // 4. Pencil_peg with a tactile rubber band seated in the notch
    translate([12, -26, 0]) {
        pencil_peg(COLORS[1], "2");
        color("#E07A5F")
            translate([0, 0, peg_height - 3.85])
                linear_extrude(height = 1.3)
                    difference() {
                        peg_profile_2d(peg_eff_flat_d + 0.5);
                        peg_profile_2d(peg_eff_flat_d - 1.8);
                    }
    }
}

// ============================================================================
// Dispatcher
// ============================================================================
module show(opt, prt) {
    if (opt == "board_fix") {
        board_fix_showcase();
    } else if (opt == "rubber_band") {
        rubber_band_showcase();
    } else if (opt == "A") {
        if (prt == "base") A_base();
        else if (prt == "closed") { A_base(); upside_down_board_lid(A_seat, 0); }
        else if (prt == "lid_lifting") { A_base(); A_pieces(); upside_down_board_lid(A_seat, 62); }
        else { A_base(); A_pieces(); }
    } else if (opt == "B") {
        if (prt == "base") B_base();
        else if (prt == "closed") { B_base(); upside_down_board_lid(B_seat, 0); }
        else if (prt == "lid_lifting") { B_base(); B_pieces(); upside_down_board_lid(B_seat, 62); }
        else { B_base(); B_pieces(); }
    } else if (opt == "C") {
        if (prt == "base") C_base();
        else if (prt == "closed") { C_base(); upside_down_board_lid(C_seat, 0); }
        else if (prt == "lid_lifting") { C_base(); C_pieces(false); upside_down_board_lid(C_seat, 62); }
        else { C_base(); C_pieces(true); }
    }
}

show(option, part);
Parameter table extracted from the source (name, type, default, range or options):
render_mode: string, default "none"
option: string, default "B", options "A", "B", "C", "board_fix", "rubber_band"
part: string, default "open", options "open", "closed", "lid_lifting", "base"
HOLDER: string, default "#F4F2EC"
BAR_C: string, default "#22272E"
BAR_2C: string, default "#384152"
BAR_3C: string, default "#1D3557"
pad_h: number, default 0.6
H_lip_clr: number, default 0.35
H_lip_t: number, default 1.75
H_floor: number, default 2
